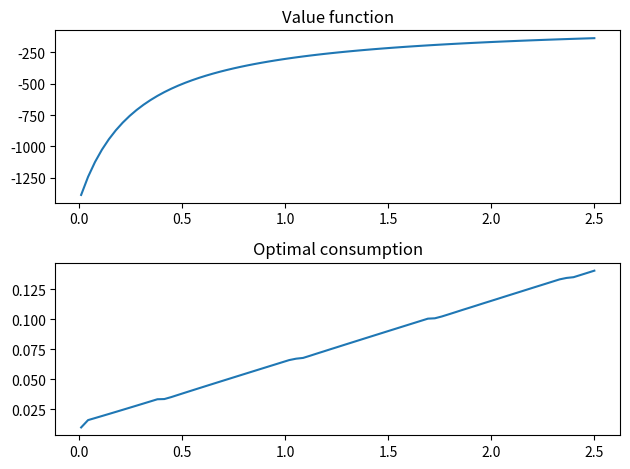
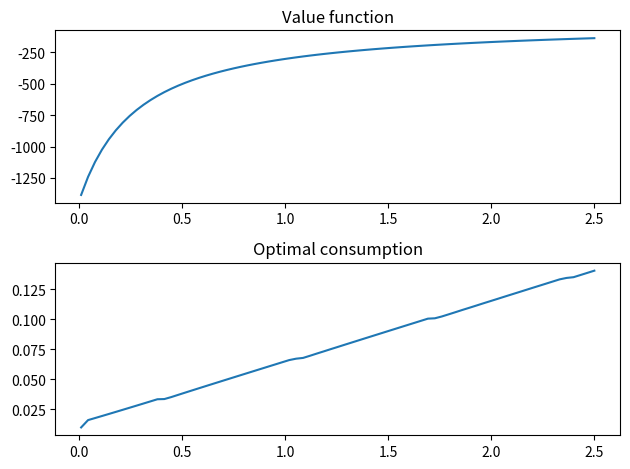

Python code for these plots, in order:
import matplotlib.pyplot as plt
import numpy as np
import scipy.interpolate as interp
import scipy.optimize as opt

%matplotlib inline

beta = 0.75
gamma = 2
xbar = 1.0

c0 = (1 - beta**(1/gamma)) * xbar
ct_sequence = [beta**(t/gamma)*c0 for t in range(10_000_000)]

sum(ct_sequence)

# Define class for convenience of methods and parameter passing
class CakeEating(object):
    def __init__(self, beta=0.9, gamma=2.0, xbar=2.5, nx=75):
        self.beta = beta
        self.gamma = gamma
        self.xbar = xbar
        self.xgrid = np.linspace(1e-2, xbar, nx)

    def u(self, c):
        return c**(1 - self.gamma) / (1 - self.gamma)

    def action_state_value(self, c, x, v):
        """
        Given a value function, `v`, computes
        the value of taking action `c` for
        state `x`
        """
        return self.u(c) + self.beta*v(x - c)


def bellman_equation(ce, x, v):
    """
    Given a value function `v`, computes the maximum value
    associated with being in state x.
    
    For convenience, it also returns the optimal decision made
    """
    # Optimize 
    sol = opt.minimize_scalar(
        lambda c: -ce.action_state_value(c, x, v),
        bounds=(1e-8, x-1e-10), method="bounded"
    )

    return sol.x, -sol.fun


def value_iteration(ce):
    """
    Computes the optimal policy function and value function
    via value iteration
    """
    v_np1 = np.zeros_like(ce.xgrid)
    v_n = v_np1.copy() + 100.0
    c_star = np.zeros_like(ce.xgrid)

    dist = 100.0
    citer = 0
    while dist > 1e-3:
        citer += 1
        if citer % 25 == 0:
            print(f"Current iteration: {citer}")
            print(f"Current distance: {dist}")

        # Create interpolator
        np.copyto(v_n, v_np1)
        v = interp.interp1d(
            ce.xgrid, v_n,
            fill_value="extrapolate"
        )

        for (i, x) in enumerate(ce.xgrid):
            _c, _v = bellman_equation(ce, x, v)
            c_star[i] = _c
            v_np1[i] = _v
        dist = np.max(np.abs(v_np1 - v_n))
    
    return c_star, v_np1

%%time

ce = CakeEating()

cstar_vf, vstar_vf = value_iteration(ce)

fig, ax = plt.subplots(2)

ax[0].plot(ce.xgrid, vstar_vf)
ax[0].set_title("Value function")
ax[1].plot(ce.xgrid, cstar_vf)
ax[1].set_title("Optimal consumption")

fig.tight_layout()

def value_given_policy(ce, x, c, v):
    """
    Given a consumption policy function and
    a value function, what's the value from
    using that policy
    """
    _c = c(x)
    
    return ce.action_state_value(_c, x, v)


def iterate_given_policy(ce, c):
    """
    Given a particular policy, computes the value of
    following that policy indefinitely
    """
    v_np1 = np.zeros_like(ce.xgrid)
    v_n = v_np1.copy()
    
    citer = 0
    dist = 100.0
    while dist > 1e-3:
        # Create interpolator
        np.copyto(v_n, v_np1)
        v = interp.interp1d(
            ce.xgrid, v_n,
            fill_value="extrapolate"
        )

        for (i, x) in enumerate(ce.xgrid):
            _v = value_given_policy(ce, x, c, v)
            v_np1[i] = _v

        dist = np.max(np.abs(v_np1 - v_n))

    return v_np1


def update_policy(ce, v, cout):
    """
    Given a particular value function, v, compute
    the optimal consumption level
    """
    for (i, x) in enumerate(ce.xgrid):
        cpol, _ = bellman_equation(ce, ce.xgrid[i], v)
        cout[i] = cpol

    return cout


def policy_iteration(ce):
    """
    Computes the optimal policy function and value function
    via policy iteration
    """
    c_n = ce.xgrid / 2
    c_np1 = c_n.copy()

    dist = 100.0
    citer = 0
    while dist > 1e-3:
        citer += 1
        if citer % 25 == 0:
            print(f"Current iteration: {citer}")
            print(f"Current distance: {dist}")

        # Create interpolator
        np.copyto(c_n, c_np1)
        c = interp.interp1d(
            ce.xgrid, c_n,
            fill_value="extrapolate"
        )

        # Compute corresponding value of policy c
        vtilde_n = iterate_given_policy(ce, c)
        vtilde = interp.interp1d(
            ce.xgrid, vtilde_n,
            fill_value="extrapolate"
        )

        c_np1 = update_policy(ce, vtilde, c_np1)
        dist = np.max(np.abs(c_np1 - c_n))
    
    return c_np1, vtilde_n

%%time

cstar_pf, vstar_pf = policy_iteration(ce)

fig, ax = plt.subplots(2)

ax[0].plot(ce.xgrid, vstar_pf)
ax[0].set_title("Value function")
ax[1].plot(ce.xgrid, cstar_pf)
ax[1].set_title("Optimal consumption")

fig.tight_layout()

